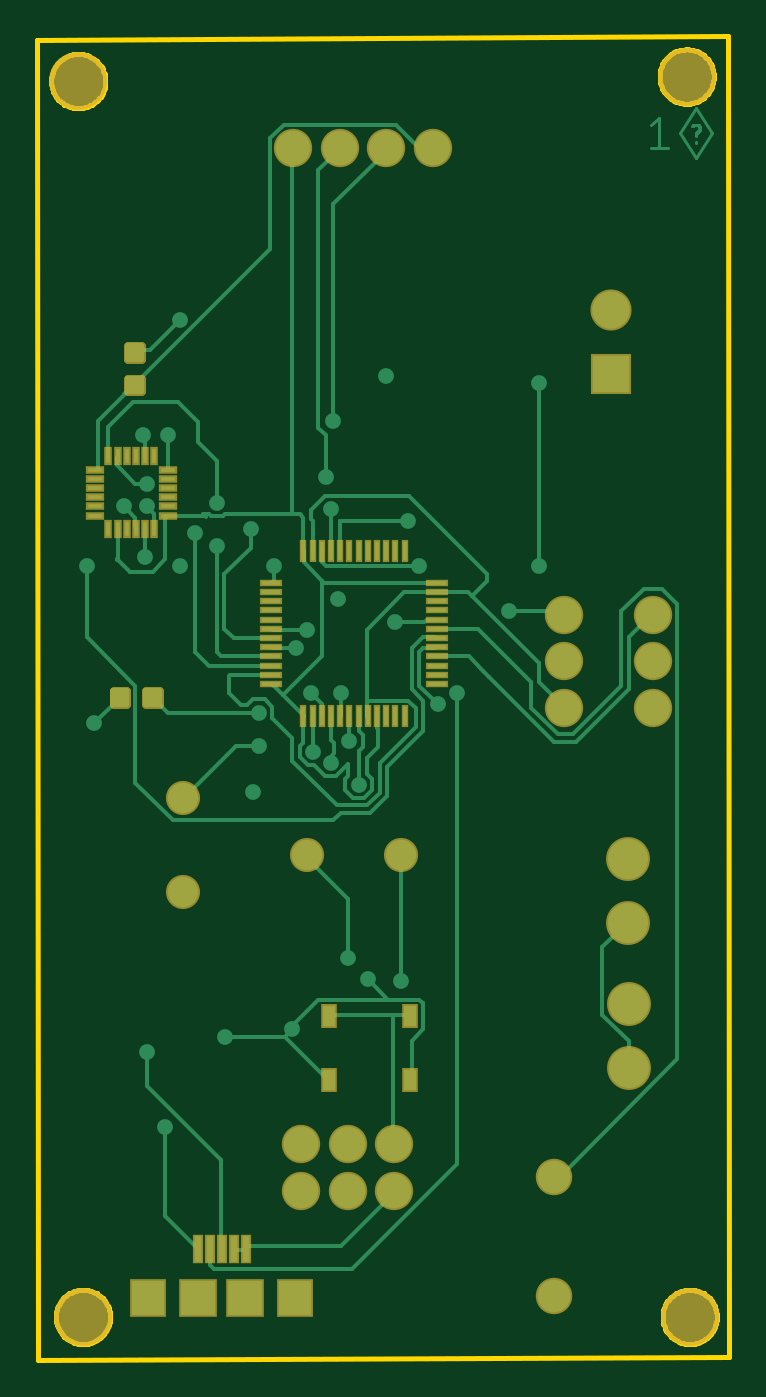
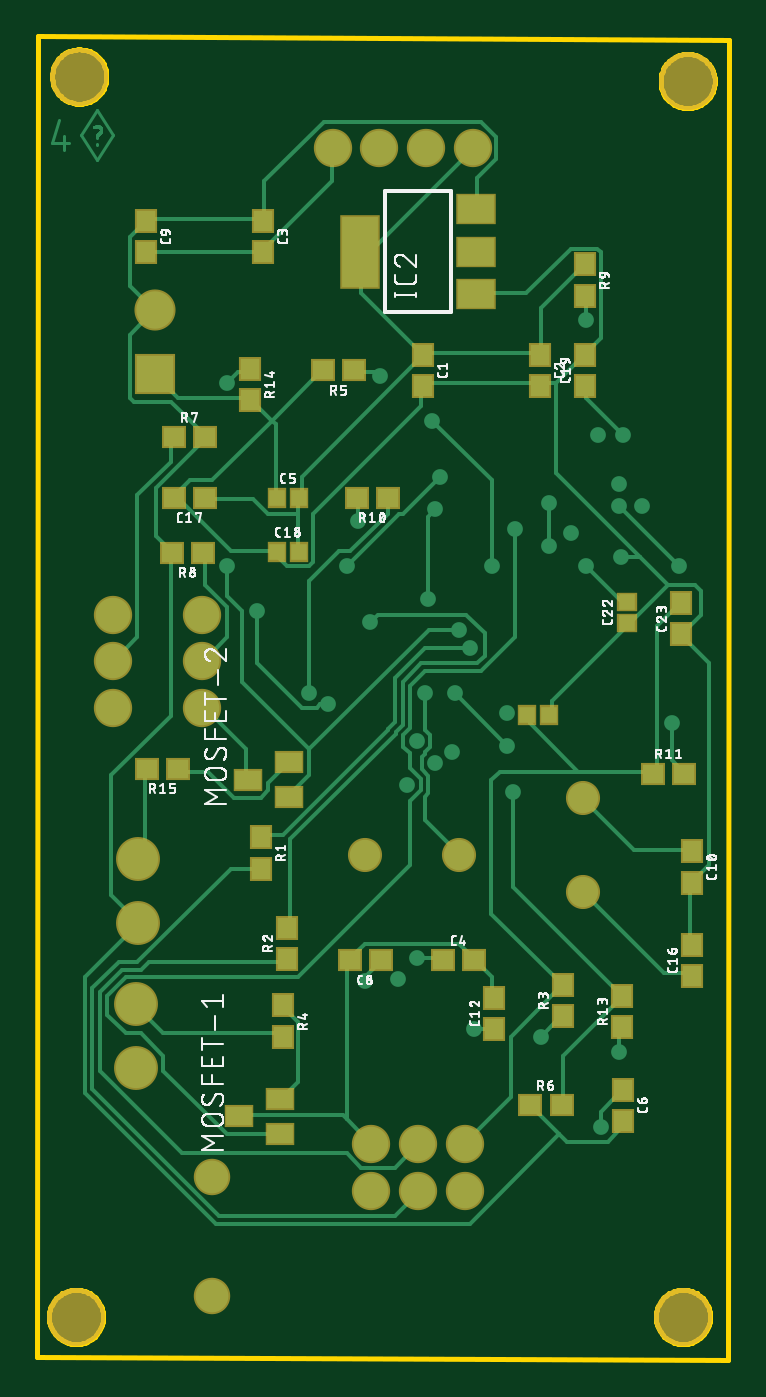
Circuit board: 9 layer files. Board 37.7 x 72.0 mm.
- bottom_copper: copper_bottom_l4.gbr (17318 bytes)
- top_copper: copper_top_l1.gbr (15982 bytes)
- outline: profile.gbr (7013 bytes)
- bottom_silk: silkscreen_bottom.gbr (112429 bytes)
- top_silk: silkscreen_top.gbr (127963 bytes)
- bottom_mask: soldermask_bottom.gbr (2636 bytes)
- top_mask: soldermask_top.gbr (3470 bytes)
- paste: solderpaste_bottom.gbr (1837 bytes)
- paste: solderpaste_top.gbr (2790 bytes)

=== bottom_copper: copper_bottom_l4.gbr (17318 bytes, source omitted) ===
=== top_copper: copper_top_l1.gbr (15982 bytes, source omitted) ===
=== outline: profile.gbr (7013 bytes, source omitted) ===
=== bottom_silk: silkscreen_bottom.gbr (112429 bytes, source omitted) ===
=== top_silk: silkscreen_top.gbr (127963 bytes, source omitted) ===
=== bottom_mask: soldermask_bottom.gbr ===
G04 EAGLE Gerber RS-274X export*
G75*
%MOMM*%
%FSLAX34Y34*%
%LPD*%
%INSoldermask Bottom*%
%IPPOS*%
%AMOC8*
5,1,8,0,0,1.08239X$1,22.5*%
G01*
%ADD10C,3.153200*%
%ADD11R,1.203200X1.303200*%
%ADD12R,1.303200X1.203200*%
%ADD13C,2.082800*%
%ADD14R,2.203200X1.703200*%
%ADD15R,2.203200X4.003200*%
%ADD16R,2.235200X2.235200*%
%ADD17C,2.235200*%
%ADD18C,2.387600*%
%ADD19R,1.603200X1.203200*%
%ADD20C,1.854200*%
%ADD21R,1.053200X1.103200*%
%ADD22R,1.103200X1.053200*%
%ADD23C,1.981200*%


D10*
X281832Y808377D03*
X612728Y810916D03*
X284372Y136314D03*
X614421Y136314D03*
D11*
X425863Y659602D03*
X425863Y642602D03*
X279400Y389500D03*
X279400Y372500D03*
X386924Y292909D03*
X386924Y309909D03*
X279400Y321700D03*
X279400Y338700D03*
D12*
X544257Y581663D03*
X561257Y581663D03*
D11*
X362363Y659602D03*
X362363Y642602D03*
X512685Y732326D03*
X512685Y715326D03*
D12*
X414900Y330200D03*
X397900Y330200D03*
X448700Y330200D03*
X465700Y330200D03*
D11*
X576320Y732293D03*
X576320Y715293D03*
D13*
X403015Y204887D03*
X403015Y230287D03*
X428415Y204887D03*
X428415Y230287D03*
X453815Y204887D03*
X453815Y230287D03*
D14*
X396914Y692721D03*
X396914Y715721D03*
X396914Y738721D03*
D15*
X459914Y715721D03*
D16*
X571506Y648965D03*
D17*
X571506Y683965D03*
D18*
X580819Y350300D03*
X580819Y385300D03*
D19*
X520693Y428439D03*
X498693Y437939D03*
X498693Y418939D03*
D11*
X513931Y397117D03*
X513931Y380117D03*
D12*
X444890Y581660D03*
X461890Y581660D03*
X300600Y431800D03*
X283600Y431800D03*
D11*
X317494Y293754D03*
X317494Y310754D03*
D12*
X558768Y434365D03*
X575768Y434365D03*
D11*
X499537Y331015D03*
X499537Y348015D03*
X349670Y299681D03*
X349670Y316681D03*
D12*
X367425Y251407D03*
X350425Y251407D03*
D11*
X337813Y708696D03*
X337813Y691696D03*
D13*
X594368Y467360D03*
X594368Y492760D03*
X594368Y518160D03*
X546109Y467360D03*
X546109Y492760D03*
X546109Y518160D03*
X474875Y772140D03*
X449475Y772140D03*
X424075Y772140D03*
X398675Y772140D03*
D20*
X457200Y387771D03*
X406400Y387771D03*
X338666Y367450D03*
X338666Y418250D03*
D12*
X561388Y614855D03*
X544388Y614855D03*
X545322Y551943D03*
X562322Y551943D03*
D21*
X357420Y463550D03*
X369020Y463550D03*
D11*
X337816Y642590D03*
X337816Y659590D03*
D22*
X314960Y513630D03*
X314960Y525230D03*
D11*
X285351Y507469D03*
X285351Y524469D03*
D23*
X540599Y147417D03*
X540599Y212417D03*
D11*
X317069Y259954D03*
X317069Y242954D03*
D21*
X504910Y581660D03*
X493310Y581660D03*
X504910Y552450D03*
X493310Y552450D03*
D11*
X519801Y651902D03*
X519801Y634902D03*
D18*
X581602Y271531D03*
X581602Y306531D03*
D19*
X525722Y245509D03*
X503722Y255009D03*
X503722Y236009D03*
D11*
X502023Y305650D03*
X502023Y288650D03*
D12*
X463046Y651022D03*
X480046Y651022D03*
M02*

=== top_mask: soldermask_top.gbr ===
G04 EAGLE Gerber RS-274X export*
G75*
%MOMM*%
%FSLAX34Y34*%
%LPD*%
%INSoldermask Top*%
%IPPOS*%
%AMOC8*
5,1,8,0,0,1.08239X$1,22.5*%
G01*
%ADD10C,3.153200*%
%ADD11C,0.505344*%
%ADD12C,2.082800*%
%ADD13R,0.403200X1.203200*%
%ADD14R,1.203200X0.403200*%
%ADD15R,0.553200X1.603200*%
%ADD16R,2.003200X2.103200*%
%ADD17R,2.103200X2.103200*%
%ADD18R,2.235200X2.235200*%
%ADD19C,2.235200*%
%ADD20C,2.387600*%
%ADD21C,1.854200*%
%ADD22R,0.993200X0.463200*%
%ADD23R,0.463200X0.993200*%
%ADD24C,1.981200*%
%ADD25R,0.903200X1.303200*%


D10*
X281832Y808377D03*
X612728Y810916D03*
X284372Y136314D03*
X614421Y136314D03*
D11*
X315905Y646657D02*
X308925Y646657D01*
X315905Y646657D02*
X315905Y639677D01*
X308925Y639677D01*
X308925Y646657D01*
X308925Y644477D02*
X315905Y644477D01*
X315905Y664197D02*
X308925Y664197D01*
X315905Y664197D02*
X315905Y657217D01*
X308925Y657217D01*
X308925Y664197D01*
X308925Y662017D02*
X315905Y662017D01*
X318548Y476773D02*
X318548Y469793D01*
X318548Y476773D02*
X325528Y476773D01*
X325528Y469793D01*
X318548Y469793D01*
X318548Y474593D02*
X325528Y474593D01*
X301008Y476773D02*
X301008Y469793D01*
X301008Y476773D02*
X307988Y476773D01*
X307988Y469793D01*
X301008Y469793D01*
X301008Y474593D02*
X307988Y474593D01*
D12*
X403015Y204887D03*
X403015Y230287D03*
X428415Y204887D03*
X428415Y230287D03*
X453815Y204887D03*
X453815Y230287D03*
D13*
X404300Y463000D03*
X409300Y463000D03*
X414300Y463000D03*
X419300Y463000D03*
X424300Y463000D03*
X429300Y463000D03*
X434300Y463000D03*
X439300Y463000D03*
X444300Y463000D03*
X449300Y463000D03*
X454300Y463000D03*
X459300Y463000D03*
D14*
X476800Y480500D03*
X476800Y485500D03*
X476800Y490500D03*
X476800Y495500D03*
X476800Y500500D03*
X476800Y505500D03*
X476800Y510500D03*
X476800Y515500D03*
X476800Y520500D03*
X476800Y525500D03*
X476800Y530500D03*
X476800Y535500D03*
D13*
X459300Y553000D03*
X454300Y553000D03*
X449300Y553000D03*
X444300Y553000D03*
X439300Y553000D03*
X434300Y553000D03*
X429300Y553000D03*
X424300Y553000D03*
X419300Y553000D03*
X414300Y553000D03*
X409300Y553000D03*
X404300Y553000D03*
D14*
X386800Y535500D03*
X386800Y530500D03*
X386800Y525500D03*
X386800Y520500D03*
X386800Y515500D03*
X386800Y510500D03*
X386800Y505500D03*
X386800Y500500D03*
X386800Y495500D03*
X386800Y490500D03*
X386800Y485500D03*
X386800Y480500D03*
D15*
X346830Y172974D03*
X372830Y172974D03*
X353330Y172974D03*
X359830Y172974D03*
X366330Y172974D03*
D16*
X319830Y146474D03*
X399830Y146474D03*
D17*
X347130Y146474D03*
X372530Y146474D03*
D18*
X571506Y648965D03*
D19*
X571506Y683965D03*
D20*
X580819Y350300D03*
X580819Y385300D03*
D12*
X594368Y467360D03*
X594368Y492760D03*
X594368Y518160D03*
X546109Y467360D03*
X546109Y492760D03*
X546109Y518160D03*
X474875Y772140D03*
X449475Y772140D03*
X424075Y772140D03*
X398675Y772140D03*
D21*
X457200Y387771D03*
X406400Y387771D03*
X338666Y367450D03*
X338666Y418250D03*
D22*
X291024Y597123D03*
X291024Y592123D03*
X291024Y587123D03*
X291024Y582123D03*
X291024Y577123D03*
X291024Y572123D03*
D23*
X298224Y564923D03*
X303224Y564923D03*
X308224Y564923D03*
X313224Y564923D03*
X318224Y564923D03*
X323224Y564923D03*
D22*
X330424Y572123D03*
X330424Y577123D03*
X330424Y582123D03*
X330424Y587123D03*
X330424Y592123D03*
X330424Y597123D03*
D23*
X323224Y604323D03*
X318224Y604323D03*
X313224Y604323D03*
X308224Y604323D03*
X303224Y604323D03*
X298224Y604323D03*
D24*
X540599Y147417D03*
X540599Y212417D03*
D25*
X418017Y264861D03*
X418017Y299861D03*
X462517Y299861D03*
X462517Y264861D03*
D20*
X581602Y271531D03*
X581602Y306531D03*
M02*

=== paste: solderpaste_bottom.gbr ===
G04 EAGLE Gerber RS-274X export*
G75*
%MOMM*%
%FSLAX34Y34*%
%LPD*%
%INSolderpaste Bottom*%
%IPPOS*%
%AMOC8*
5,1,8,0,0,1.08239X$1,22.5*%
G01*
%ADD10R,1.000000X1.100000*%
%ADD11R,1.100000X1.000000*%
%ADD12R,2.000000X1.500000*%
%ADD13R,2.000000X3.800000*%
%ADD14R,1.400000X1.000000*%
%ADD15R,0.850000X0.900000*%
%ADD16R,0.900000X0.850000*%


D10*
X425863Y659602D03*
X425863Y642602D03*
X279400Y389500D03*
X279400Y372500D03*
X386924Y292909D03*
X386924Y309909D03*
X279400Y321700D03*
X279400Y338700D03*
D11*
X544257Y581663D03*
X561257Y581663D03*
D10*
X362363Y659602D03*
X362363Y642602D03*
X512685Y732326D03*
X512685Y715326D03*
D11*
X414900Y330200D03*
X397900Y330200D03*
X448700Y330200D03*
X465700Y330200D03*
D10*
X576320Y732293D03*
X576320Y715293D03*
D12*
X396914Y692721D03*
X396914Y715721D03*
X396914Y738721D03*
D13*
X459914Y715721D03*
D14*
X520693Y428439D03*
X498693Y437939D03*
X498693Y418939D03*
D10*
X513931Y397117D03*
X513931Y380117D03*
D11*
X444890Y581660D03*
X461890Y581660D03*
X300600Y431800D03*
X283600Y431800D03*
D10*
X317494Y293754D03*
X317494Y310754D03*
D11*
X558768Y434365D03*
X575768Y434365D03*
D10*
X499537Y331015D03*
X499537Y348015D03*
X349670Y299681D03*
X349670Y316681D03*
D11*
X367425Y251407D03*
X350425Y251407D03*
D10*
X337813Y708696D03*
X337813Y691696D03*
D11*
X561388Y614855D03*
X544388Y614855D03*
X545322Y551943D03*
X562322Y551943D03*
D15*
X357420Y463550D03*
X369020Y463550D03*
D10*
X337816Y642590D03*
X337816Y659590D03*
D16*
X314960Y513630D03*
X314960Y525230D03*
D10*
X285351Y507469D03*
X285351Y524469D03*
X317069Y259954D03*
X317069Y242954D03*
D15*
X504910Y581660D03*
X493310Y581660D03*
X504910Y552450D03*
X493310Y552450D03*
D10*
X519801Y651902D03*
X519801Y634902D03*
D14*
X525722Y245509D03*
X503722Y255009D03*
X503722Y236009D03*
D10*
X502023Y305650D03*
X502023Y288650D03*
D11*
X463046Y651022D03*
X480046Y651022D03*
M02*

=== paste: solderpaste_top.gbr ===
G04 EAGLE Gerber RS-274X export*
G75*
%MOMM*%
%FSLAX34Y34*%
%LPD*%
%INSolderpaste Top*%
%IPPOS*%
%AMOC8*
5,1,8,0,0,1.08239X$1,22.5*%
G01*
%ADD10C,0.300000*%
%ADD11R,0.200000X1.000000*%
%ADD12R,1.000000X0.200000*%
%ADD13R,0.350000X1.400000*%
%ADD14R,1.800000X1.900000*%
%ADD15R,1.900000X1.900000*%
%ADD16R,0.790000X0.260000*%
%ADD17R,0.260000X0.790000*%
%ADD18R,0.700000X1.100000*%


D10*
X308915Y646667D02*
X315915Y646667D01*
X315915Y639667D01*
X308915Y639667D01*
X308915Y646667D01*
X308915Y642517D02*
X315915Y642517D01*
X315915Y645367D02*
X308915Y645367D01*
X308915Y664207D02*
X315915Y664207D01*
X315915Y657207D01*
X308915Y657207D01*
X308915Y664207D01*
X308915Y660057D02*
X315915Y660057D01*
X315915Y662907D02*
X308915Y662907D01*
X318538Y476783D02*
X318538Y469783D01*
X318538Y476783D02*
X325538Y476783D01*
X325538Y469783D01*
X318538Y469783D01*
X318538Y472633D02*
X325538Y472633D01*
X325538Y475483D02*
X318538Y475483D01*
X300998Y476783D02*
X300998Y469783D01*
X300998Y476783D02*
X307998Y476783D01*
X307998Y469783D01*
X300998Y469783D01*
X300998Y472633D02*
X307998Y472633D01*
X307998Y475483D02*
X300998Y475483D01*
D11*
X404300Y463000D03*
X409300Y463000D03*
X414300Y463000D03*
X419300Y463000D03*
X424300Y463000D03*
X429300Y463000D03*
X434300Y463000D03*
X439300Y463000D03*
X444300Y463000D03*
X449300Y463000D03*
X454300Y463000D03*
X459300Y463000D03*
D12*
X476800Y480500D03*
X476800Y485500D03*
X476800Y490500D03*
X476800Y495500D03*
X476800Y500500D03*
X476800Y505500D03*
X476800Y510500D03*
X476800Y515500D03*
X476800Y520500D03*
X476800Y525500D03*
X476800Y530500D03*
X476800Y535500D03*
D11*
X459300Y553000D03*
X454300Y553000D03*
X449300Y553000D03*
X444300Y553000D03*
X439300Y553000D03*
X434300Y553000D03*
X429300Y553000D03*
X424300Y553000D03*
X419300Y553000D03*
X414300Y553000D03*
X409300Y553000D03*
X404300Y553000D03*
D12*
X386800Y535500D03*
X386800Y530500D03*
X386800Y525500D03*
X386800Y520500D03*
X386800Y515500D03*
X386800Y510500D03*
X386800Y505500D03*
X386800Y500500D03*
X386800Y495500D03*
X386800Y490500D03*
X386800Y485500D03*
X386800Y480500D03*
D13*
X346830Y172974D03*
X372830Y172974D03*
X353330Y172974D03*
X359830Y172974D03*
X366330Y172974D03*
D14*
X319830Y146474D03*
X399830Y146474D03*
D15*
X347130Y146474D03*
X372530Y146474D03*
D16*
X291024Y597123D03*
X291024Y592123D03*
X291024Y587123D03*
X291024Y582123D03*
X291024Y577123D03*
X291024Y572123D03*
D17*
X298224Y564923D03*
X303224Y564923D03*
X308224Y564923D03*
X313224Y564923D03*
X318224Y564923D03*
X323224Y564923D03*
D16*
X330424Y572123D03*
X330424Y577123D03*
X330424Y582123D03*
X330424Y587123D03*
X330424Y592123D03*
X330424Y597123D03*
D17*
X323224Y604323D03*
X318224Y604323D03*
X313224Y604323D03*
X308224Y604323D03*
X303224Y604323D03*
X298224Y604323D03*
D18*
X418017Y264861D03*
X418017Y299861D03*
X462517Y299861D03*
X462517Y264861D03*
M02*

